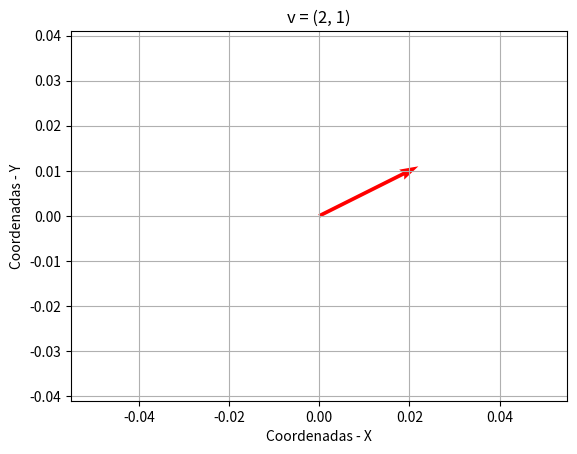

Recreate this plot in Python. (Note: this script raises an exception after producing the figure.)
import numpy as np
import matplotlib.pyplot as plt

# Cria um Vetor com a função array do NumPy.
v = np.array([2,1])

# Utiliza a função quiver() do Matplotlib para criar o plot/gráfico.
# A função quiver() recebe 4 argumentos principais:
# - As coordenadas iniciais do vetor - x = 0 e y = 0, no nosso caso
# - Quantas posições o vetor vai andar - x = 1 e y =1, nosso caso - *v
plt.quiver(0, 0, *v, scale=10, color='r')
plt.axis('equal') # Define o dimensionamento do plot igual.

plt.grid()
plt.title('v = (2, 1)')
plt.xlabel('Coordenadas - X')
plt.ylabel('Coordenadas - Y')
plt.savefig('../images/plot-01.png', format='png')
plt.show()
